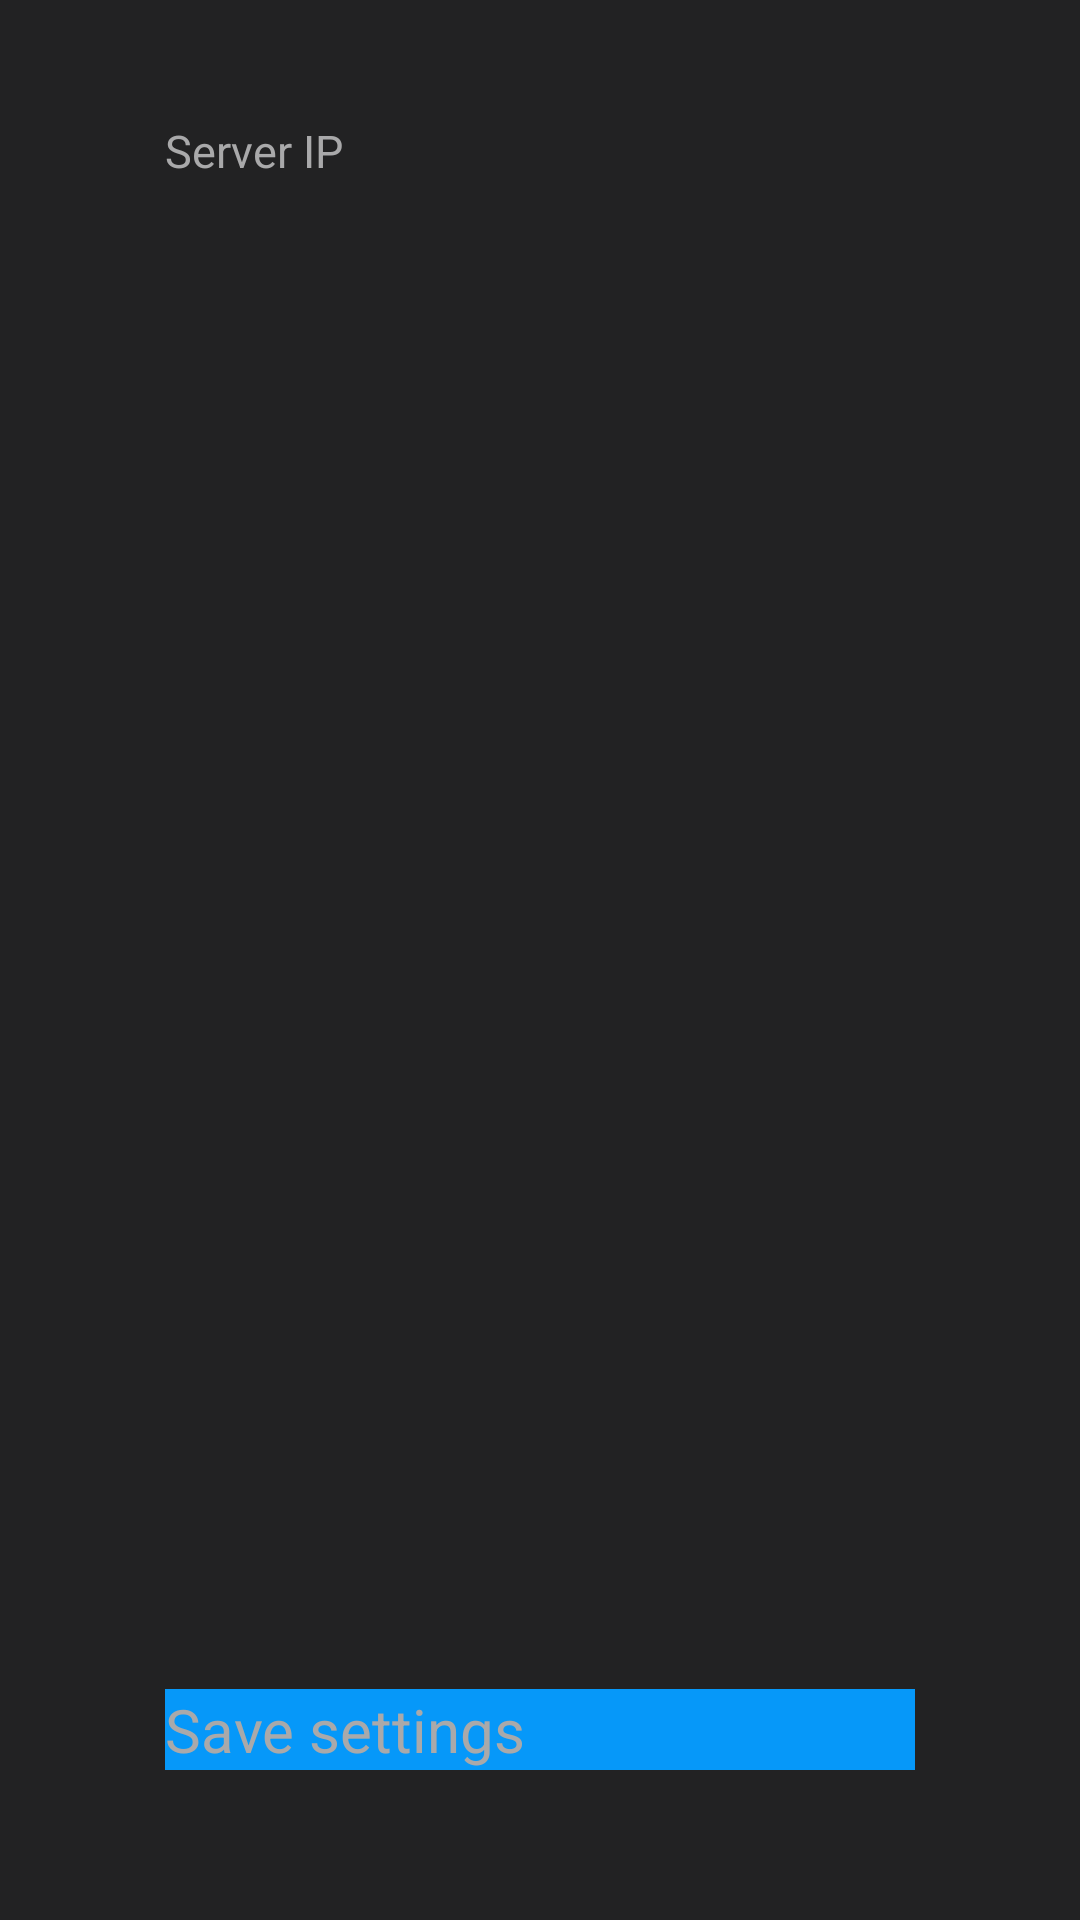

Write the Android layout XML for this screen, with the resource values it uses.
<!-- AndroidManifest.xml: application theme Theme.MyTheme -->
<!-- res/layout/activity_config.xml -->
<?xml version="1.0" encoding="utf-8"?>
<RelativeLayout xmlns:android="http://schemas.android.com/apk/res/android"
    xmlns:tools="http://schemas.android.com/tools"
    android:layout_width="match_parent"
    android:layout_height="match_parent"
    tools:context=".view.ConfigActivity"
    android:background="@color/black">

    <TextView
        android:id="@+id/txtServerIP"
        android:layout_width="250dp"
        android:layout_height="wrap_content"
        android:layout_centerHorizontal="true"
        android:layout_marginTop="40dp"
        android:text="@string/serverIP"
        android:textColor="@color/white"
        android:textSize="15sp" />

    <EditText
        android:id="@+id/edtServerIP"
        android:layout_width="250dp"
        android:layout_height="wrap_content"
        android:layout_below="@+id/txtServerIP"
        android:layout_centerHorizontal="true"
        android:layout_marginTop="10dp"
        android:inputType="number"
        android:textColor="@color/colorPrimaryDark"
        android:textSize="20sp" />

    <Button
        android:id="@+id/btnSave"
        android:layout_width="250dp"
        android:layout_height="wrap_content"
        android:layout_alignParentBottom="true"
        android:layout_centerHorizontal="true"
        android:layout_marginBottom="50dp"
        android:background="@color/colorPrimary"
        android:text="@string/save"
        android:textColor="@color/white"
        android:textSize="20sp" />

</RelativeLayout>
<!-- resources referenced by this layout -->
<resources>
  <color name="black">#222223</color>
  <color name="colorPrimary">#0698f9</color>
  <color name="colorPrimaryDark">#0778c0</color>
  <color name="white">#a9a9aa</color>
  <string name="save">Save settings</string>
  <string name="serverIP">Server IP</string>
</resources>
